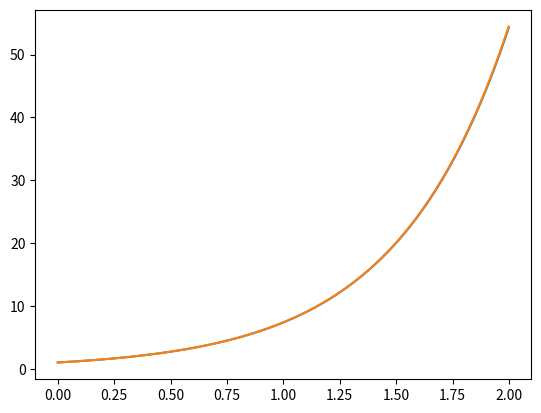

The script that saved this image:
'''
EXERCICIO DE PROBLEMA INICIAL
u'(t) = 2u(t)
u(0) = 1
'''

import matplotlib.pyplot as plt
import numpy as np

def f(t, u):
    u = 2*u
    return u

def ext(t):
    u = np.exp(2*t)
    return u

u_n = 1
t_n = 0

u = []
t = []
u_ext = []

h = 0.001

for i in range (0, 2000):
    t.append(t_n)
    u.append(u_n)
    u_ext.append(ext(t_n))
    u_n += f(t_n, u_n) * h
    t_n += h

plt.plot(t, u)
plt.plot(t, u_ext)
plt.show()
